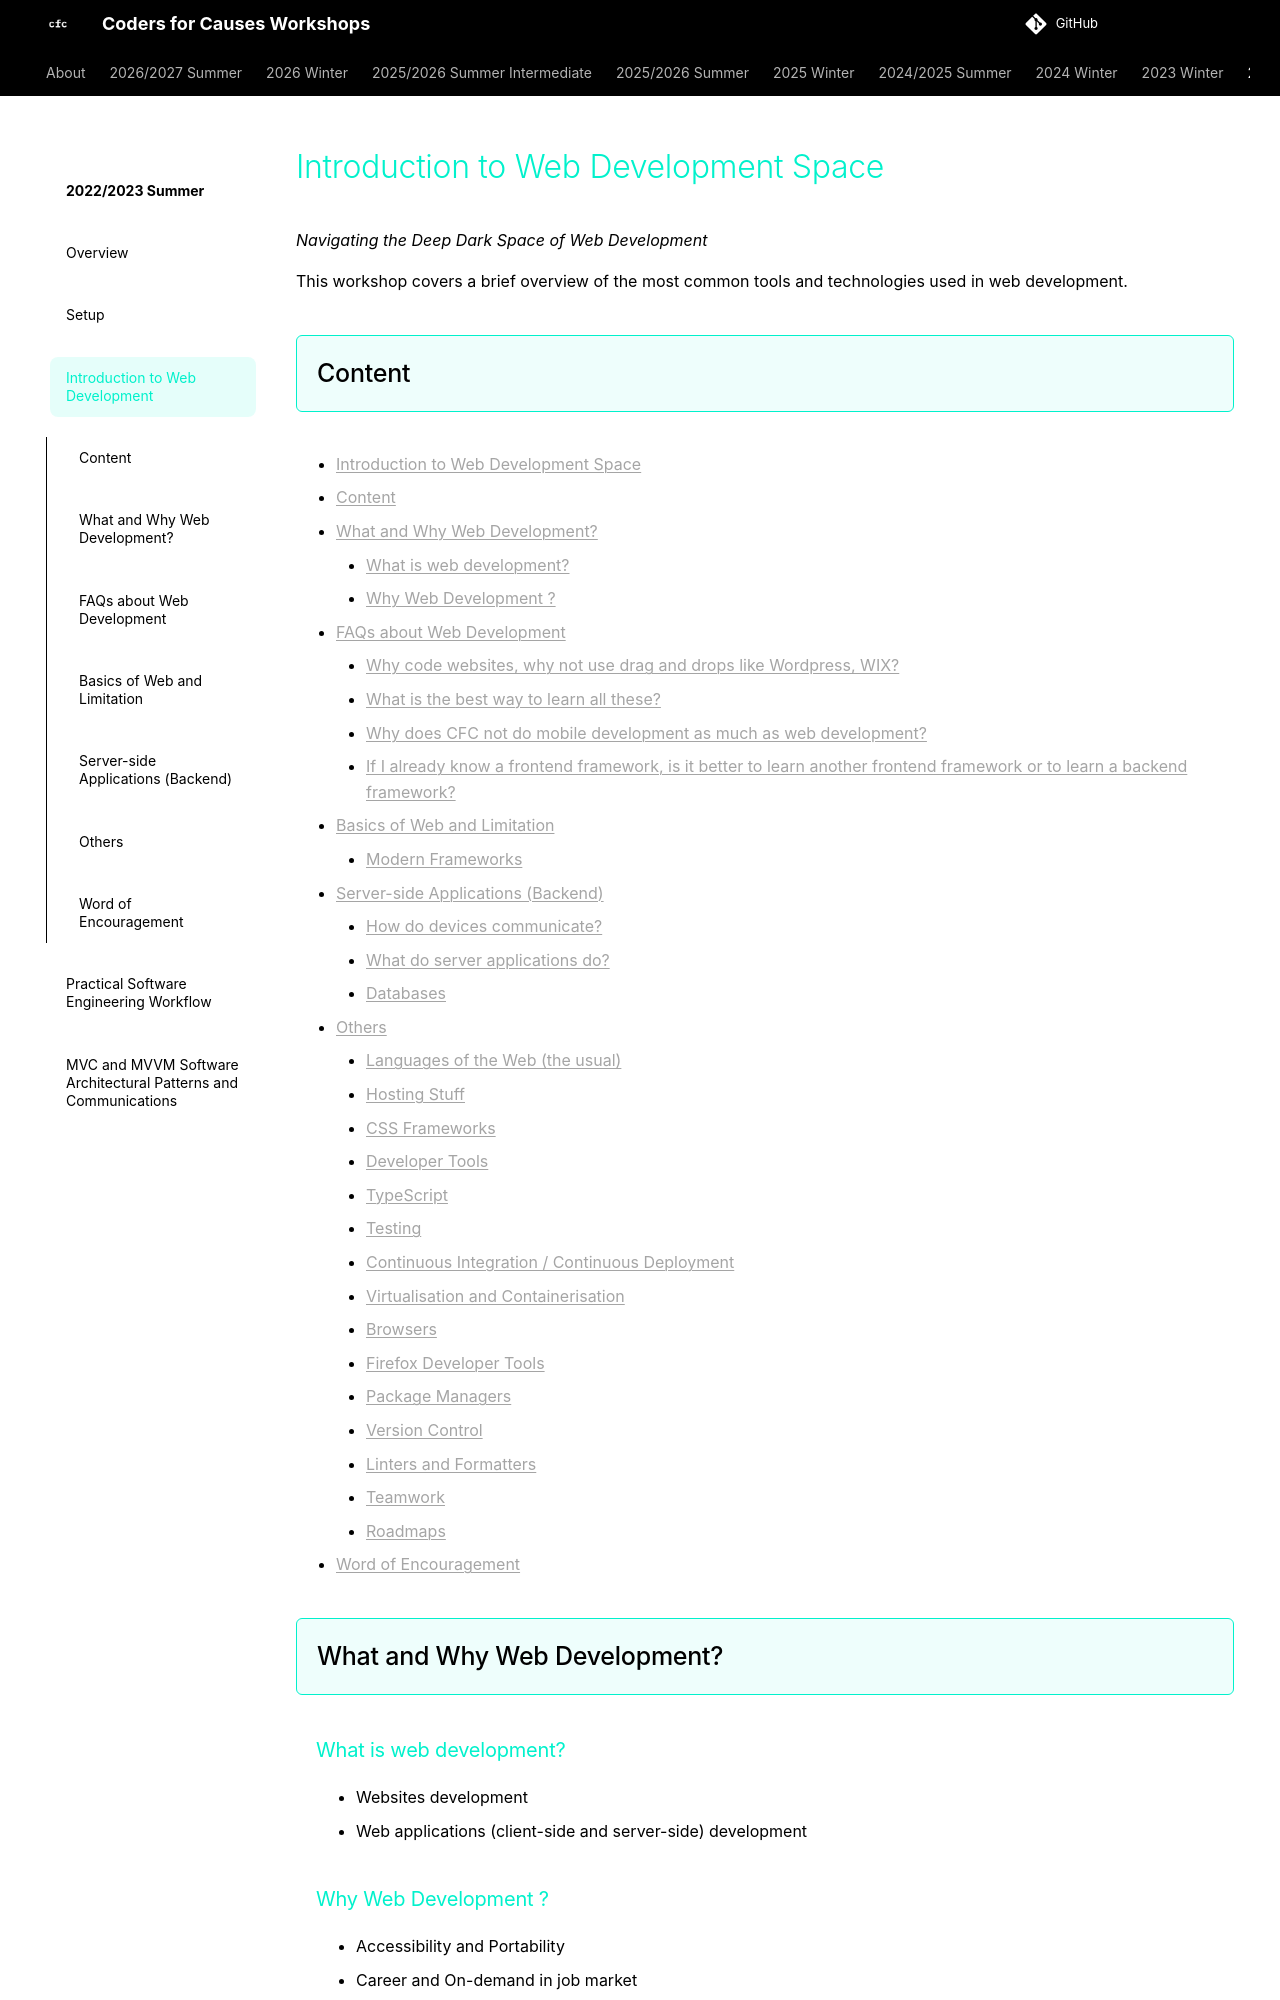

repository: codersforcauses/workshops · page: 2022-2023-summer/introduction-to-web-development/index.html · generator: mkdocs

# Introduction to Web Development Space
*Navigating the Deep Dark Space of Web Development*

This workshop covers a brief overview of the most common tools and technologies used in web development.

## Content
- [Introduction to Web Development Space](#introduction-to-web-development-space)
  - [Content](#content)
  - [What and Why Web Development?](#what-and-why-web-development)
    - [What is web development?](#what-is-web-development)
    - [Why Web Development ?](#why-web-development-)
  - [FAQs about Web Development](#faqs-about-web-development)
    - [Why code websites, why not use drag and drops like Wordpress, WIX?](#why-code-websites-why-not-use-drag-and-drops-like-wordpress-wix)
    - [What is the best way to learn all these?](#what-is-the-best-way-to-learn-all-these)
    - [Why does CFC not do mobile development as much as web development?](#why-does-cfc-not-do-mobile-development-as-much-as-web-development)
    - [If I already know a frontend framework, is it better to learn another frontend framework or to learn a backend framework?](#if-i-already-know-a-frontend-framework-is-it-better-to-learn-another-frontend-framework-or-to-learn-a-backend-framework)
  - [Basics of Web and Limitation](#basics-of-web-and-limitation)
    - [Modern Frameworks](#modern-frameworks)
  - [Server-side Applications (Backend)](#server-side-applications-backend)
    - [How do devices communicate?](#how-do-devices-communicate)
    - [What do server applications do?](#what-do-server-applications-do)
    - [Databases](#databases)
  - [Others](#others)
    - [Languages of the Web (the usual)](#languages-of-the-web-the-usual)
    - [Hosting Stuff](#hosting-stuff)
    - [CSS Frameworks](#css-frameworks)
    - [Developer Tools](#developer-tools)
      - [TypeScript](#typescript)
      - [Testing](#testing)
      - [Continuous Integration / Continuous Deployment](#continuous-integration--continuous-deployment)
      - [Virtualisation and Containerisation](#virtualisation-and-containerisation)
      - [Browsers](#browsers)
      - [Firefox Developer Tools](#firefox-developer-tools)
      - [Package Managers](#package-managers)
      - [Version Control](#version-control)
      - [Linters and Formatters](#linters-and-formatters)
      - [Teamwork](#teamwork)
    - [Roadmaps](#roadmaps)
  - [Word of Encouragement](#word-of-encouragement)

## What and Why Web Development?

### What is web development?
- Websites development
- Web applications (client-side and server-side) development
